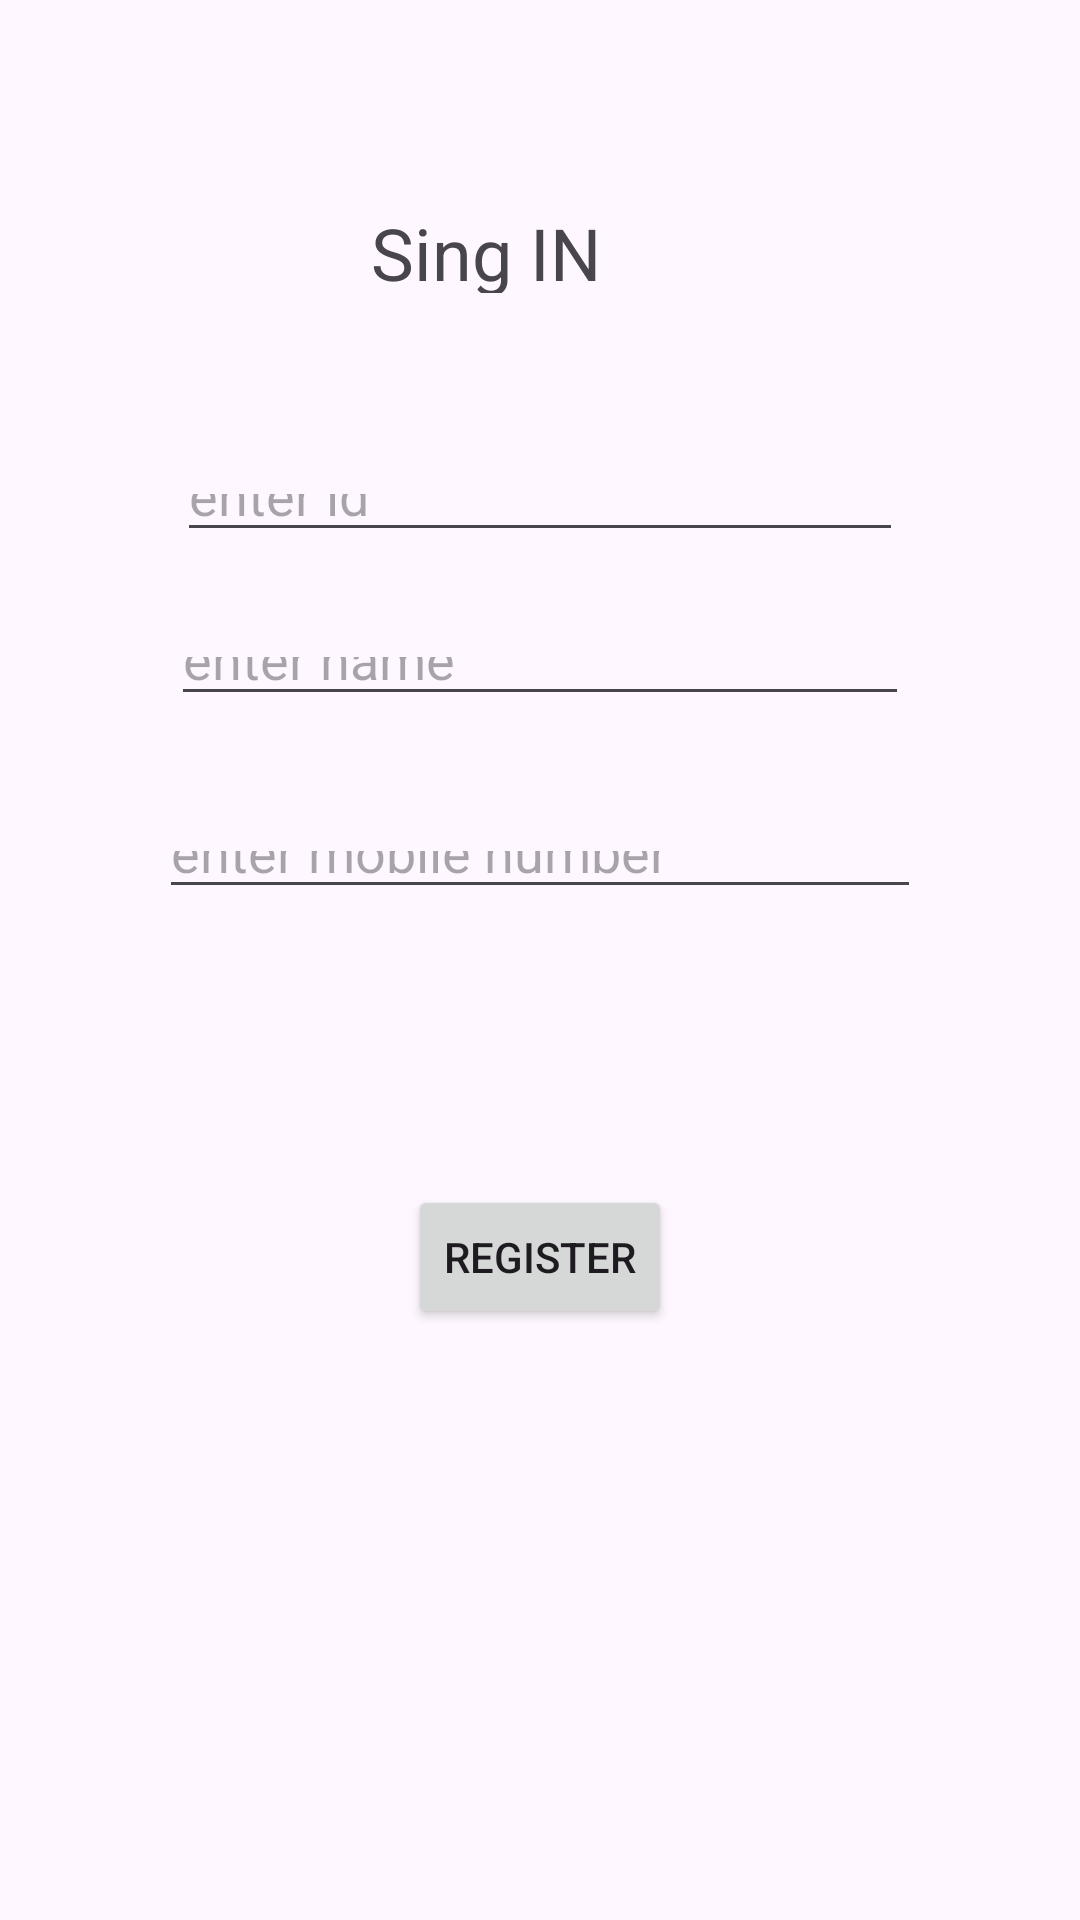

Here is an Android app screen rendered from its layout file. Give the layout XML and the strings, colors and styles it references.
<!-- AndroidManifest.xml: application theme Theme.LawAssistant2 -->
<!-- res/layout/activity_uregister.xml -->
<?xml version="1.0" encoding="utf-8"?>
<androidx.constraintlayout.widget.ConstraintLayout xmlns:android="http://schemas.android.com/apk/res/android"
    xmlns:app="http://schemas.android.com/apk/res-auto"
    xmlns:tools="http://schemas.android.com/tools"
    android:layout_width="match_parent"
    android:layout_height="match_parent"
    tools:context=".Uregister">

    <TextView
        android:id="@+id/textView3"
        android:layout_width="113dp"
        android:layout_height="0dp"
        android:layout_marginTop="68dp"
        android:layout_marginBottom="57dp"
        android:text="Sing IN"
        android:textSize="24sp"
        app:layout_constraintBottom_toTopOf="@+id/editTextText9"
        app:layout_constraintEnd_toEndOf="parent"
        app:layout_constraintStart_toStartOf="parent"
        app:layout_constraintTop_toTopOf="parent" />

    <EditText
        android:id="@+id/editTextText9"
        android:layout_width="0dp"
        android:layout_height="0dp"
        android:layout_marginStart="59dp"
        android:layout_marginEnd="59dp"
        android:layout_marginBottom="25dp"
        android:ems="10"
        android:hint="enter id"
        android:inputType="text"
        app:layout_constraintBottom_toTopOf="@+id/editTextText10"
        app:layout_constraintEnd_toEndOf="parent"
        app:layout_constraintStart_toStartOf="parent"
        app:layout_constraintTop_toBottomOf="@+id/textView3" />

    <EditText
        android:id="@+id/editTextText10"
        android:layout_width="0dp"
        android:layout_height="0dp"
        android:layout_marginStart="57dp"
        android:layout_marginEnd="57dp"
        android:layout_marginBottom="35dp"
        android:ems="10"
        android:hint="enter name"
        android:inputType="text"
        app:layout_constraintBottom_toTopOf="@+id/editTextText11"
        app:layout_constraintEnd_toEndOf="parent"
        app:layout_constraintStart_toStartOf="parent"
        app:layout_constraintTop_toBottomOf="@+id/editTextText9" />

    <EditText
        android:id="@+id/editTextText11"
        android:layout_width="0dp"
        android:layout_height="0dp"
        android:layout_marginStart="53dp"
        android:layout_marginEnd="53dp"
        android:layout_marginBottom="92dp"
        android:ems="10"
        android:hint="enter mobile number"
        android:inputType="text"
        app:layout_constraintBottom_toTopOf="@+id/button8"
        app:layout_constraintEnd_toEndOf="parent"
        app:layout_constraintStart_toStartOf="parent"
        app:layout_constraintTop_toBottomOf="@+id/editTextText10" />

    <Button
        android:id="@+id/button8"
        android:layout_width="wrap_content"
        android:layout_height="wrap_content"
        android:layout_marginBottom="197dp"
        android:text="register"
        app:layout_constraintBottom_toBottomOf="parent"
        app:layout_constraintEnd_toEndOf="parent"
        app:layout_constraintStart_toStartOf="parent"
        app:layout_constraintTop_toBottomOf="@+id/editTextText11" />

</androidx.constraintlayout.widget.ConstraintLayout>
<!-- resources referenced by this layout -->
<resources>
  <style name="Theme.LawAssistant2" parent="Base.Theme.LawAssistant2" />
  <style name="Base.Theme.LawAssistant2" parent="Theme.Material3.DayNight.NoActionBar">
          
          
      </style>
</resources>
